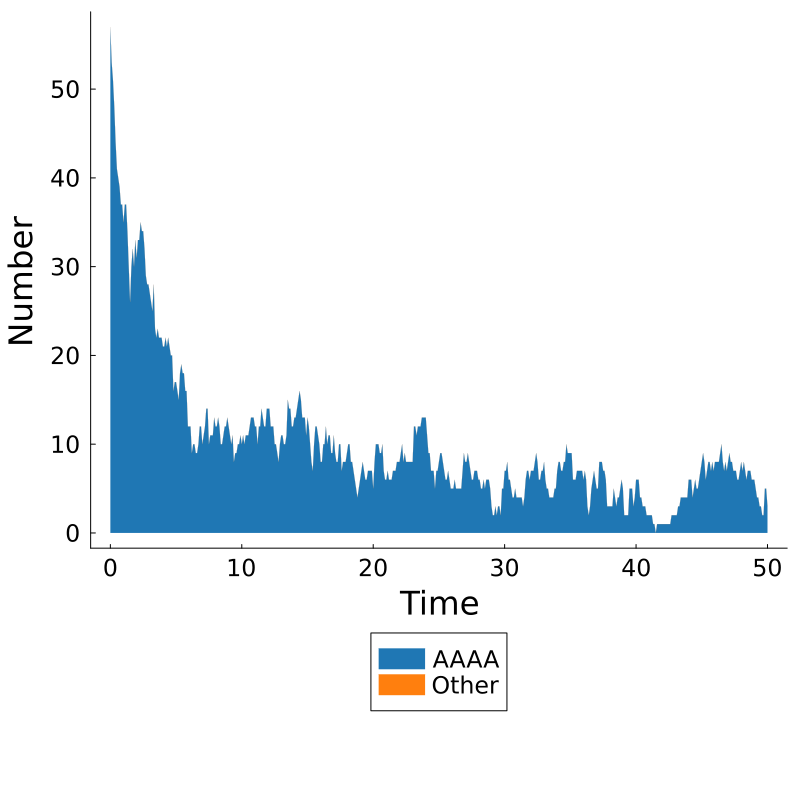

The file beside this chart, header and first rows:
Time, AAAA, Other, Total
0.0, 57, 0, 57
0.1, 53, 0, 53
0.2, 51, 0, 51
0.3, 48, 0, 48
0.4, 44, 0, 44
0.5, 41, 0, 41
0.6, 40, 0, 40
0.7, 39, 0, 39
0.8, 37, 0, 37
0.9, 37, 0, 37
1.0, 35, 0, 35
1.1, 37, 0, 37
1.2, 37, 0, 37
1.3, 34, 0, 34
1.4, 30, 0, 30
1.5, 26, 0, 26
1.6, 30, 0, 30
1.7, 32, 0, 32
1.8, 30, 0, 30
1.9, 33, 0, 33
2.0, 31, 0, 31
2.1, 33, 0, 33
2.2, 33, 0, 33
2.3, 35, 0, 35
2.4, 34, 0, 34
2.5, 34, 0, 34
2.6, 32, 0, 32
2.7, 29, 0, 29
2.8, 28, 0, 28
2.9, 28, 0, 28
3.0, 27, 0, 27
3.1, 26, 0, 26
3.2, 25, 0, 25
3.3, 28, 0, 28
3.4, 23, 0, 23
3.5, 22, 0, 22
3.6, 23, 0, 23
3.7, 22, 0, 22
3.8, 22, 0, 22
3.9, 22, 0, 22
4.0, 21, 0, 21
4.1, 21, 0, 21
4.2, 22, 0, 22
4.3, 21, 0, 21
4.4, 22, 0, 22
4.5, 21, 0, 21
4.6, 20, 0, 20
4.7, 20, 0, 20
4.8, 16, 0, 16
4.9, 17, 0, 17
5.0, 17, 0, 17
5.1, 16, 0, 16
5.2, 15, 0, 15
5.3, 18, 0, 18
5.4, 19, 0, 19
5.5, 18, 0, 18
5.6, 18, 0, 18
5.7, 16, 0, 16
5.8, 16, 0, 16
5.9, 12, 0, 12
... 441 more rows
